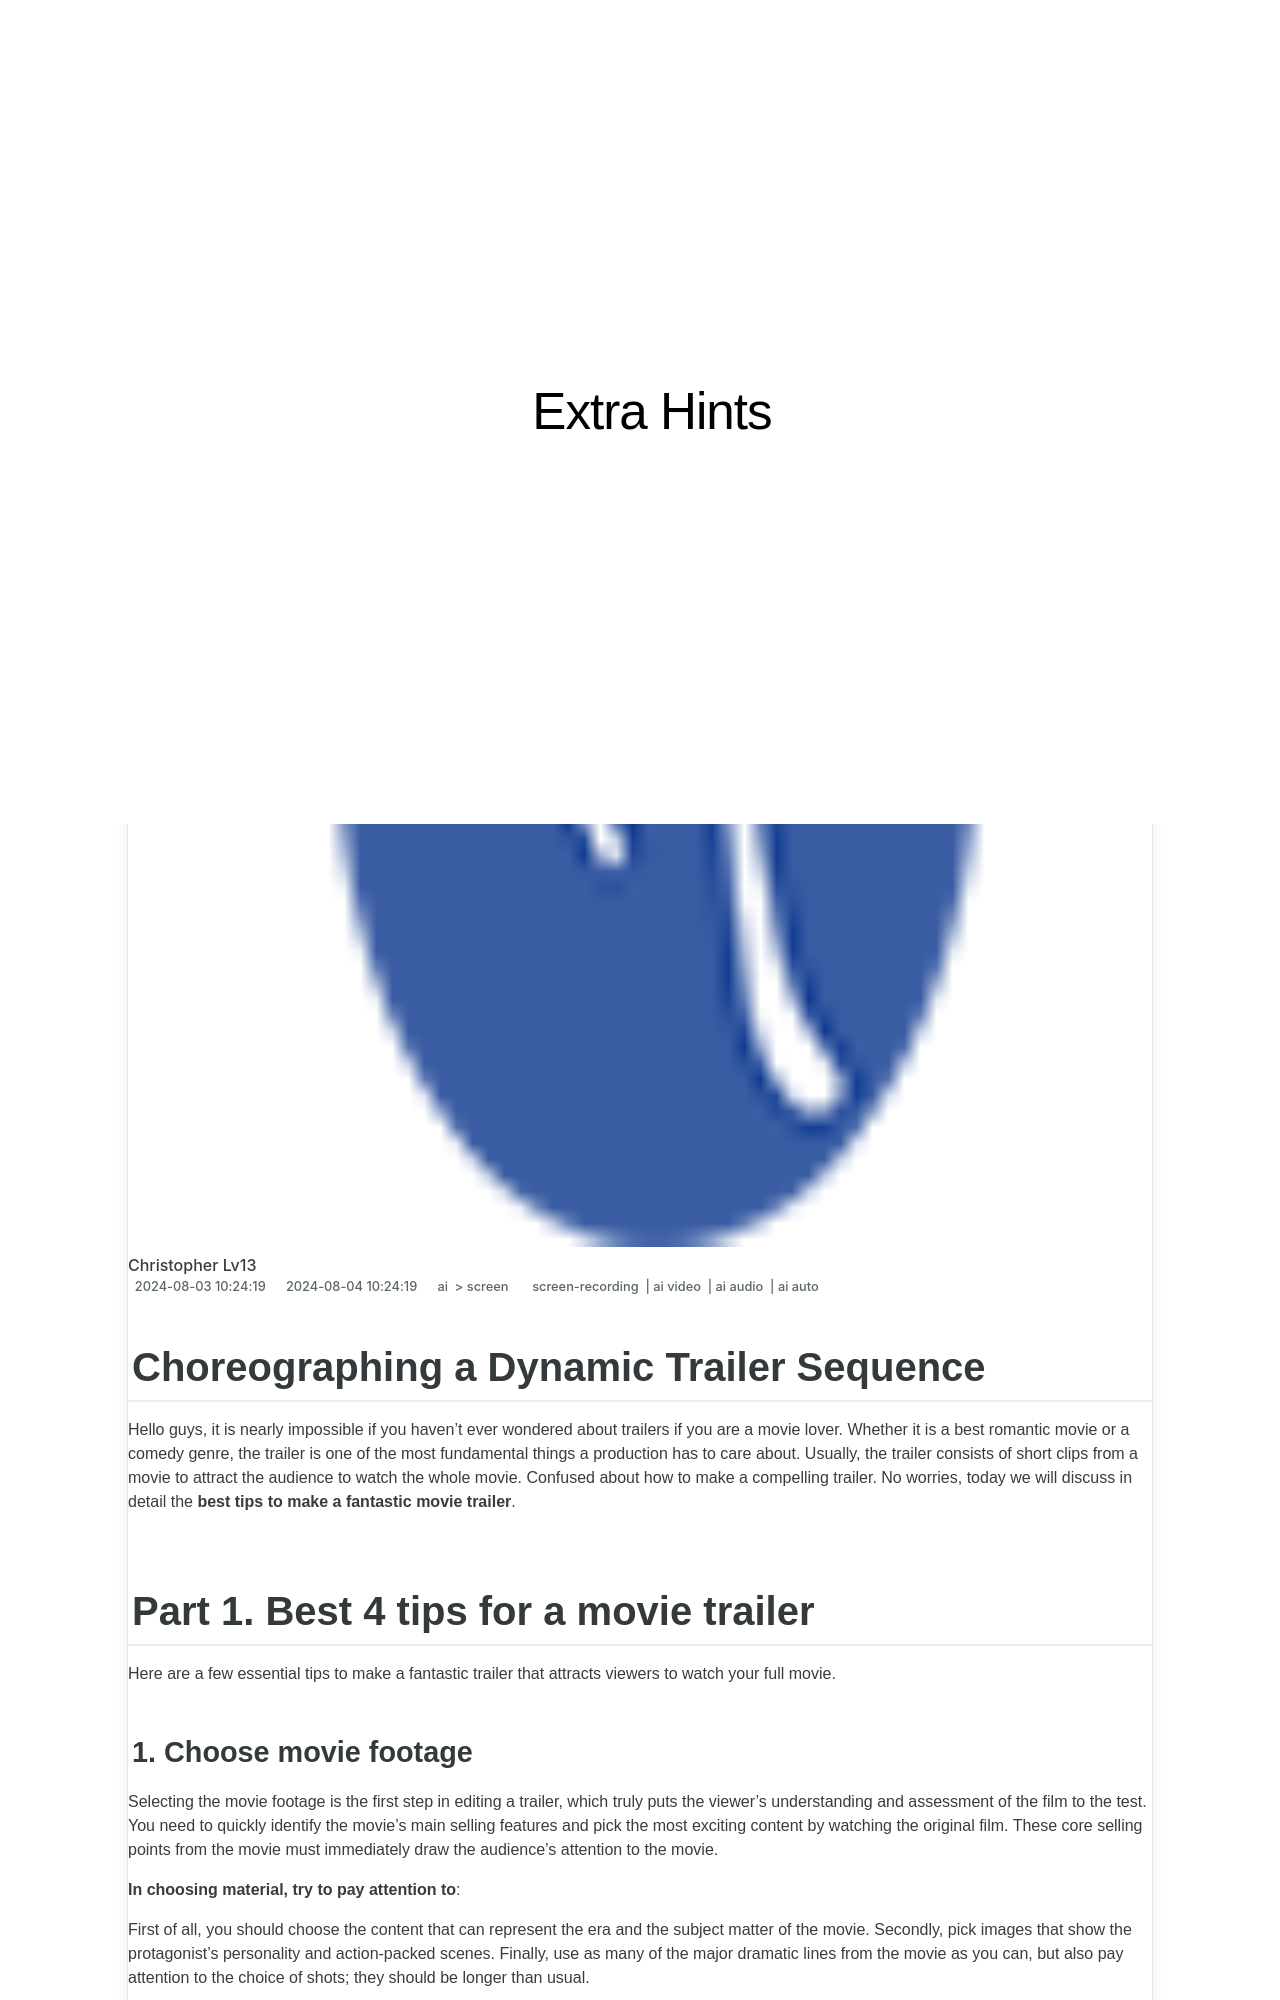

repository: techidaily/site-extra-hints · page: updated-choreographing-a-dynamic-trailer-sequence/index.html · generator: jekyll

---
title: "[Updated] Choreographing a Dynamic Trailer Sequence"
date: 2024-08-03T10:24:19.434Z
updated: 2024-08-04T10:24:19.434Z
tags: 
  - screen-recording
  - ai video
  - ai audio
  - ai auto
categories: 
  - ai
  - screen
description: "This Article Describes [Updated] Choreographing a Dynamic Trailer Sequence"
excerpt: "This Article Describes [Updated] Choreographing a Dynamic Trailer Sequence"
keywords: "\"Dynamic Trailer Flow,Vibrant Sequence Film,Choreographed Video Clip,Animated Movie Segment,Cutting-Edge Trailer Scene,Lively Cinematic Sequence,Creative Trailer Montage\""
thumbnail: https://thmb.techidaily.com/5e51a6387f9a892e242df734bd7d8aebcab09cf3323b4c96e24f50d5adccd843.jpg
---

## Choreographing a Dynamic Trailer Sequence

Hello guys, it is nearly impossible if you haven't ever wondered about trailers if you are a movie lover. Whether it is a best romantic movie or a comedy genre, the trailer is one of the most fundamental things a production has to care about. Usually, the trailer consists of short clips from a movie to attract the audience to watch the whole movie. Confused about how to make a compelling trailer. No worries, today we will discuss in detail the **best tips to make a fantastic movie trailer**.

## Part 1\. Best 4 tips for a movie trailer

Here are a few essential tips to make a fantastic trailer that attracts viewers to watch your full movie.
